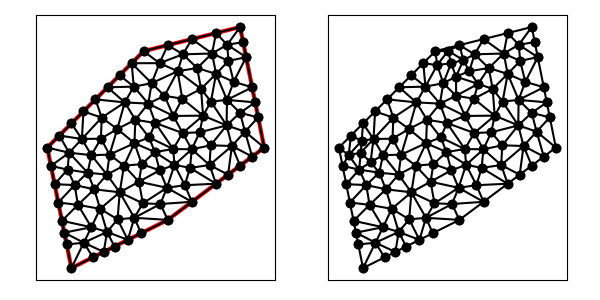

The table this chart was drawn from, first rows:
1.300000000000000000e+01, 1.400000000000000000e+01, 9.000000000000000000e+00, 1.300000000000000000e+01, 5.000000000000000000e+00, 9.000000000000000000e+00, 6.000000000000000000e+00, 4.000000000000000000e+00, 1.000000000000000000e+01, 6.000000000000000000e+00, 1.400000000000000000e+01, 9.000000000000000000e+00, 5.705825797292724211e+00, 5.470871013536379834e+00, 5.803883864861815844e+00, 4.980580675690919890e+00, 6.515147607080693959e+00, 5.053291074276134331e+00, 6.008285756411744671e+00, 5.168247587834478018e+00, 1.000000000000000000e+00, 5.000000000000000000e-01
1.300000000000000000e+01, 1.400000000000000000e+01, 9.000000000000000000e+00, 1.300000000000000000e+01, 5.000000000000000000e+00, 9.000000000000000000e+00, 6.000000000000000000e+00, 4.000000000000000000e+00, 1.000000000000000000e+01, 6.000000000000000000e+00, 1.400000000000000000e+01, 9.000000000000000000e+00, 6.829270960078113184e+00, 5.695560046093459228e+00, 5.607767729723631689e+00, 5.961161351381840667e+00, 5.705825797292724211e+00, 5.470871013536379834e+00, 6.047621495698156657e+00, 5.709197470337226576e+00, 1.000000000000000000e+00, 5.000000000000000000e-01
1.300000000000000000e+01, 1.400000000000000000e+01, 9.000000000000000000e+00, 1.300000000000000000e+01, 5.000000000000000000e+00, 9.000000000000000000e+00, 6.000000000000000000e+00, 4.000000000000000000e+00, 1.000000000000000000e+01, 6.000000000000000000e+00, 1.400000000000000000e+01, 9.000000000000000000e+00, 7.341640786499873172e+00, 4.670820393249936586e+00, 7.480377410316571662e+00, 5.500191523858448228e+00, 6.515147607080693959e+00, 5.053291074276134331e+00, 7.112388601299045376e+00, 5.074767663794840011e+00, 0.000000000000000000e+00, 5.000000000000000000e-01
1.300000000000000000e+01, 1.400000000000000000e+01, 9.000000000000000000e+00, 1.300000000000000000e+01, 5.000000000000000000e+00, 9.000000000000000000e+00, 6.000000000000000000e+00, 4.000000000000000000e+00, 1.000000000000000000e+01, 6.000000000000000000e+00, 1.400000000000000000e+01, 9.000000000000000000e+00, 6.829270960078113184e+00, 5.695560046093459228e+00, 7.480377410316571662e+00, 5.500191523858448228e+00, 7.192391790396277962e+00, 6.458878043777447786e+00, 7.167346720263654269e+00, 5.884876537909785377e+00, 0.000000000000000000e+00, 5.000000000000000000e-01
1.300000000000000000e+01, 1.400000000000000000e+01, 9.000000000000000000e+00, 1.300000000000000000e+01, 5.000000000000000000e+00, 9.000000000000000000e+00, 6.000000000000000000e+00, 4.000000000000000000e+00, 1.000000000000000000e+01, 6.000000000000000000e+00, 1.400000000000000000e+01, 9.000000000000000000e+00, 6.135596584790044439e+00, 7.444703295212514504e+00, 5.303883864861815844e+00, 7.480580675690919890e+00, 5.455825797292724211e+00, 6.720871013536379834e+00, 5.631768748981528461e+00, 7.215384994813271113e+00, 1.000000000000000000e+00, 5.000000000000000000e-01
1.300000000000000000e+01, 1.400000000000000000e+01, 9.000000000000000000e+00, 1.300000000000000000e+01, 5.000000000000000000e+00, 9.000000000000000000e+00, 6.000000000000000000e+00, 4.000000000000000000e+00, 1.000000000000000000e+01, 6.000000000000000000e+00, 1.400000000000000000e+01, 9.000000000000000000e+00, 7.341640786499873172e+00, 4.670820393249936586e+00, 6.515147607080693959e+00, 5.053291074276134331e+00, 6.894427190999915744e+00, 4.447213595499958316e+00, 6.917071861526827625e+00, 4.723775021008676411e+00, 0.000000000000000000e+00, 5.000000000000000000e-01
1.300000000000000000e+01, 1.400000000000000000e+01, 9.000000000000000000e+00, 1.300000000000000000e+01, 5.000000000000000000e+00, 9.000000000000000000e+00, 6.000000000000000000e+00, 4.000000000000000000e+00, 1.000000000000000000e+01, 6.000000000000000000e+00, 1.400000000000000000e+01, 9.000000000000000000e+00, 8.341640786499873172e+00, 5.170820393249936586e+00, 8.611443067291542519e+00, 6.085608673658221335e+00, 7.916040356608007755e+00, 6.022021253033668309e+00, 8.289708070133141149e+00, 5.759483439980608743e+00, 0.000000000000000000e+00, 5.000000000000000000e-01
1.300000000000000000e+01, 1.400000000000000000e+01, 9.000000000000000000e+00, 1.300000000000000000e+01, 5.000000000000000000e+00, 9.000000000000000000e+00, 6.000000000000000000e+00, 4.000000000000000000e+00, 1.000000000000000000e+01, 6.000000000000000000e+00, 1.400000000000000000e+01, 9.000000000000000000e+00, 7.192391790396277962e+00, 6.458878043777447786e+00, 6.270306977005937199e+00, 6.623188630005955702e+00, 6.829270960078113184e+00, 5.695560046093459228e+00, 6.763989909160109448e+00, 6.259208906625620905e+00, 0.000000000000000000e+00, 5.000000000000000000e-01
1.300000000000000000e+01, 1.400000000000000000e+01, 9.000000000000000000e+00, 1.300000000000000000e+01, 5.000000000000000000e+00, 9.000000000000000000e+00, 6.000000000000000000e+00, 4.000000000000000000e+00, 1.000000000000000000e+01, 6.000000000000000000e+00, 1.400000000000000000e+01, 9.000000000000000000e+00, 9.191080712733690206e+00, 1.082349561407697003e+01, 8.214510639879767595e+00, 1.087385131007004269e+01, 8.653457906312912229e+00, 1.015518796472873930e+01, 8.686349752975456084e+00, 1.061751162962525008e+01, 0.000000000000000000e+00, 5.000000000000000000e-01
1.300000000000000000e+01, 1.400000000000000000e+01, 9.000000000000000000e+00, 1.300000000000000000e+01, 5.000000000000000000e+00, 9.000000000000000000e+00, 6.000000000000000000e+00, 4.000000000000000000e+00, 1.000000000000000000e+01, 6.000000000000000000e+00, 1.400000000000000000e+01, 9.000000000000000000e+00, 6.000000000000000000e+00, 4.000000000000000000e+00, 6.894427190999915744e+00, 4.447213595499958316e+00, 6.515147607080693959e+00, 5.053291074276134331e+00, 6.469858266026871085e+00, 4.500168223258697253e+00, 1.000000000000000000e+00, 5.000000000000000000e-01
1.300000000000000000e+01, 1.400000000000000000e+01, 9.000000000000000000e+00, 1.300000000000000000e+01, 5.000000000000000000e+00, 9.000000000000000000e+00, 6.000000000000000000e+00, 4.000000000000000000e+00, 1.000000000000000000e+01, 6.000000000000000000e+00, 1.400000000000000000e+01, 9.000000000000000000e+00, 5.803883864861815844e+00, 4.980580675690919890e+00, 6.000000000000000000e+00, 4.000000000000000000e+00, 6.515147607080693959e+00, 5.053291074276134331e+00, 6.106343823980836305e+00, 4.677957249989018074e+00, 1.000000000000000000e+00, 5.000000000000000000e-01
1.300000000000000000e+01, 1.400000000000000000e+01, 9.000000000000000000e+00, 1.300000000000000000e+01, 5.000000000000000000e+00, 9.000000000000000000e+00, 6.000000000000000000e+00, 4.000000000000000000e+00, 1.000000000000000000e+01, 6.000000000000000000e+00, 1.400000000000000000e+01, 9.000000000000000000e+00, 7.788854381999831489e+00, 4.894427190999915744e+00, 7.480377410316571662e+00, 5.500191523858448228e+00, 7.341640786499873172e+00, 4.670820393249936586e+00, 7.536957526272092700e+00, 5.021813036036100186e+00, 0.000000000000000000e+00, 5.000000000000000000e-01
1.300000000000000000e+01, 1.400000000000000000e+01, 9.000000000000000000e+00, 1.300000000000000000e+01, 5.000000000000000000e+00, 9.000000000000000000e+00, 6.000000000000000000e+00, 4.000000000000000000e+00, 1.000000000000000000e+01, 6.000000000000000000e+00, 1.400000000000000000e+01, 9.000000000000000000e+00, 9.655778924770187288e+00, 1.250188430091924907e+01, 1.000000000000000000e+01, 1.325000000000000000e+01, 9.000000000000000000e+00, 1.300000000000000000e+01, 9.551926308256730280e+00, 1.291729476697308421e+01, 1.000000000000000000e+00, 2.826729512916114073e-01
1.300000000000000000e+01, 1.400000000000000000e+01, 9.000000000000000000e+00, 1.300000000000000000e+01, 5.000000000000000000e+00, 9.000000000000000000e+00, 6.000000000000000000e+00, 4.000000000000000000e+00, 1.000000000000000000e+01, 6.000000000000000000e+00, 1.400000000000000000e+01, 9.000000000000000000e+00, 5.705825797292724211e+00, 5.470871013536379834e+00, 6.515147607080693959e+00, 5.053291074276134331e+00, 6.829270960078113184e+00, 5.695560046093459228e+00, 6.350081454817176230e+00, 5.406574044635323872e+00, 1.000000000000000000e+00, 5.000000000000000000e-01
1.300000000000000000e+01, 1.400000000000000000e+01, 9.000000000000000000e+00, 1.300000000000000000e+01, 5.000000000000000000e+00, 9.000000000000000000e+00, 6.000000000000000000e+00, 4.000000000000000000e+00, 1.000000000000000000e+01, 6.000000000000000000e+00, 1.400000000000000000e+01, 9.000000000000000000e+00, 8.005078809738654044e+00, 7.144307193049908022e+00, 8.802204725419317199e+00, 7.582702002936734687e+00, 8.183976785364301065e+00, 8.250080418021290996e+00, 8.330420106840756844e+00, 7.659029871335977901e+00, 0.000000000000000000e+00, 5.000000000000000000e-01
1.300000000000000000e+01, 1.400000000000000000e+01, 9.000000000000000000e+00, 1.300000000000000000e+01, 5.000000000000000000e+00, 9.000000000000000000e+00, 6.000000000000000000e+00, 4.000000000000000000e+00, 1.000000000000000000e+01, 6.000000000000000000e+00, 1.400000000000000000e+01, 9.000000000000000000e+00, 8.894427190999916633e+00, 5.447213595499958316e+00, 8.611443067291542519e+00, 6.085608673658221335e+00, 8.341640786499873172e+00, 5.170820393249936586e+00, 8.615837014930443516e+00, 5.567880887469371487e+00, 0.000000000000000000e+00, 5.000000000000000000e-01
1.300000000000000000e+01, 1.400000000000000000e+01, 9.000000000000000000e+00, 1.300000000000000000e+01, 5.000000000000000000e+00, 9.000000000000000000e+00, 6.000000000000000000e+00, 4.000000000000000000e+00, 1.000000000000000000e+01, 6.000000000000000000e+00, 1.400000000000000000e+01, 9.000000000000000000e+00, 7.916040356608007755e+00, 6.022021253033668309e+00, 7.192391790396277962e+00, 6.458878043777447786e+00, 7.480377410316571662e+00, 5.500191523858448228e+00, 7.529603185773619423e+00, 5.993696940223188108e+00, 0.000000000000000000e+00, 5.000000000000000000e-01
1.300000000000000000e+01, 1.400000000000000000e+01, 9.000000000000000000e+00, 1.300000000000000000e+01, 5.000000000000000000e+00, 9.000000000000000000e+00, 6.000000000000000000e+00, 4.000000000000000000e+00, 1.000000000000000000e+01, 6.000000000000000000e+00, 1.400000000000000000e+01, 9.000000000000000000e+00, 5.151941932430908366e+00, 8.240290337845459945e+00, 5.905411460027382375e+00, 8.786033267685116499e+00, 5.000000000000000000e+00, 9.000000000000000000e+00, 5.352451130819429359e+00, 8.675441201843526073e+00, 1.000000000000000000e+00, 2.879816393974464761e-01
1.300000000000000000e+01, 1.400000000000000000e+01, 9.000000000000000000e+00, 1.300000000000000000e+01, 5.000000000000000000e+00, 9.000000000000000000e+00, 6.000000000000000000e+00, 4.000000000000000000e+00, 1.000000000000000000e+01, 6.000000000000000000e+00, 1.400000000000000000e+01, 9.000000000000000000e+00, 1.000000000000000000e+01, 6.000000000000000000e+00, 9.691382919372035332e+00, 6.658041693935315308e+00, 8.611443067291542519e+00, 6.085608673658221335e+00, 9.434275328887858691e+00, 6.247883455864513103e+00, 0.000000000000000000e+00, 5.000000000000000000e-01
1.300000000000000000e+01, 1.400000000000000000e+01, 9.000000000000000000e+00, 1.300000000000000000e+01, 5.000000000000000000e+00, 9.000000000000000000e+00, 6.000000000000000000e+00, 4.000000000000000000e+00, 1.000000000000000000e+01, 6.000000000000000000e+00, 1.400000000000000000e+01, 9.000000000000000000e+00, 7.192391790396277962e+00, 6.458878043777447786e+00, 7.916040356608007755e+00, 6.022021253033668309e+00, 8.005078809738654044e+00, 7.144307193049908022e+00, 7.704503652247647771e+00, 6.541735496620341372e+00, 0.000000000000000000e+00, 5.000000000000000000e-01
1.300000000000000000e+01, 1.400000000000000000e+01, 9.000000000000000000e+00, 1.300000000000000000e+01, 5.000000000000000000e+00, 9.000000000000000000e+00, 6.000000000000000000e+00, 4.000000000000000000e+00, 1.000000000000000000e+01, 6.000000000000000000e+00, 1.400000000000000000e+01, 9.000000000000000000e+00, 7.480377410316571662e+00, 5.500191523858448228e+00, 6.829270960078113184e+00, 5.695560046093459228e+00, 6.515147607080693959e+00, 5.053291074276134331e+00, 6.941598659158459306e+00, 5.416347548076013929e+00, 0.000000000000000000e+00, 5.000000000000000000e-01
1.300000000000000000e+01, 1.400000000000000000e+01, 9.000000000000000000e+00, 1.300000000000000000e+01, 5.000000000000000000e+00, 9.000000000000000000e+00, 6.000000000000000000e+00, 4.000000000000000000e+00, 1.000000000000000000e+01, 6.000000000000000000e+00, 1.400000000000000000e+01, 9.000000000000000000e+00, 8.341640786499873172e+00, 5.170820393249936586e+00, 7.480377410316571662e+00, 5.500191523858448228e+00, 7.788854381999831489e+00, 4.894427190999915744e+00, 7.870290859605425737e+00, 5.188479702702767149e+00, 0.000000000000000000e+00, 5.000000000000000000e-01
1.300000000000000000e+01, 1.400000000000000000e+01, 9.000000000000000000e+00, 1.300000000000000000e+01, 5.000000000000000000e+00, 9.000000000000000000e+00, 6.000000000000000000e+00, 4.000000000000000000e+00, 1.000000000000000000e+01, 6.000000000000000000e+00, 1.400000000000000000e+01, 9.000000000000000000e+00, 1.100000000000000000e+01, 6.750000000000000000e+00, 9.963814283839155905e+00, 7.331869954746013107e+00, 9.691382919372035332e+00, 6.658041693935315308e+00, 1.021839906773706375e+01, 6.913303882893775842e+00, 0.000000000000000000e+00, 5.000000000000000000e-01
1.300000000000000000e+01, 1.400000000000000000e+01, 9.000000000000000000e+00, 1.300000000000000000e+01, 5.000000000000000000e+00, 9.000000000000000000e+00, 6.000000000000000000e+00, 4.000000000000000000e+00, 1.000000000000000000e+01, 6.000000000000000000e+00, 1.400000000000000000e+01, 9.000000000000000000e+00, 7.480377410316571662e+00, 5.500191523858448228e+00, 8.341640786499873172e+00, 5.170820393249936586e+00, 7.916040356608007755e+00, 6.022021253033668309e+00, 7.912686184474817530e+00, 5.564344390047350153e+00, 0.000000000000000000e+00, 5.000000000000000000e-01
1.300000000000000000e+01, 1.400000000000000000e+01, 9.000000000000000000e+00, 1.300000000000000000e+01, 5.000000000000000000e+00, 9.000000000000000000e+00, 6.000000000000000000e+00, 4.000000000000000000e+00, 1.000000000000000000e+01, 6.000000000000000000e+00, 1.400000000000000000e+01, 9.000000000000000000e+00, 7.192391790396277962e+00, 6.458878043777447786e+00, 8.005078809738654044e+00, 7.144307193049908022e+00, 6.949206075362788226e+00, 7.268428419605225344e+00, 7.382225558499239781e+00, 6.957204552144193421e+00, 0.000000000000000000e+00, 5.000000000000000000e-01
1.300000000000000000e+01, 1.400000000000000000e+01, 9.000000000000000000e+00, 1.300000000000000000e+01, 5.000000000000000000e+00, 9.000000000000000000e+00, 6.000000000000000000e+00, 4.000000000000000000e+00, 1.000000000000000000e+01, 6.000000000000000000e+00, 1.400000000000000000e+01, 9.000000000000000000e+00, 6.672860873018362504e+00, 7.958711352662650285e+00, 6.135596584790044439e+00, 7.444703295212514504e+00, 6.949206075362788226e+00, 7.268428419605225344e+00, 6.585887844390398982e+00, 7.557281022493462785e+00, 0.000000000000000000e+00, 5.000000000000000000e-01
1.300000000000000000e+01, 1.400000000000000000e+01, 9.000000000000000000e+00, 1.300000000000000000e+01, 5.000000000000000000e+00, 9.000000000000000000e+00, 6.000000000000000000e+00, 4.000000000000000000e+00, 1.000000000000000000e+01, 6.000000000000000000e+00, 1.400000000000000000e+01, 9.000000000000000000e+00, 6.270306977005937199e+00, 6.623188630005955702e+00, 5.607767729723631689e+00, 5.961161351381840667e+00, 6.829270960078113184e+00, 5.695560046093459228e+00, 6.235781888935894024e+00, 6.093303342493751273e+00, 1.000000000000000000e+00, 5.000000000000000000e-01
1.300000000000000000e+01, 1.400000000000000000e+01, 9.000000000000000000e+00, 1.300000000000000000e+01, 5.000000000000000000e+00, 9.000000000000000000e+00, 6.000000000000000000e+00, 4.000000000000000000e+00, 1.000000000000000000e+01, 6.000000000000000000e+00, 1.400000000000000000e+01, 9.000000000000000000e+00, 1.000000000000000000e+01, 6.000000000000000000e+00, 8.611443067291542519e+00, 6.085608673658221335e+00, 8.894427190999916633e+00, 5.447213595499958316e+00, 9.168623419430486976e+00, 5.844274089719394105e+00, 0.000000000000000000e+00, 5.000000000000000000e-01
1.300000000000000000e+01, 1.400000000000000000e+01, 9.000000000000000000e+00, 1.300000000000000000e+01, 5.000000000000000000e+00, 9.000000000000000000e+00, 6.000000000000000000e+00, 4.000000000000000000e+00, 1.000000000000000000e+01, 6.000000000000000000e+00, 1.400000000000000000e+01, 9.000000000000000000e+00, 8.005078809738654044e+00, 7.144307193049908022e+00, 8.611443067291542519e+00, 6.085608673658221335e+00, 8.965170693453952566e+00, 6.687692601841988882e+00, 8.527230856828049710e+00, 6.639202822850038821e+00, 0.000000000000000000e+00, 5.000000000000000000e-01
1.300000000000000000e+01, 1.400000000000000000e+01, 9.000000000000000000e+00, 1.300000000000000000e+01, 5.000000000000000000e+00, 9.000000000000000000e+00, 6.000000000000000000e+00, 4.000000000000000000e+00, 1.000000000000000000e+01, 6.000000000000000000e+00, 1.400000000000000000e+01, 9.000000000000000000e+00, 7.916040356608007755e+00, 6.022021253033668309e+00, 8.611443067291542519e+00, 6.085608673658221335e+00, 8.005078809738654044e+00, 7.144307193049908022e+00, 8.177520744546066922e+00, 6.417312373247265889e+00, 0.000000000000000000e+00, 5.000000000000000000e-01
1.300000000000000000e+01, 1.400000000000000000e+01, 9.000000000000000000e+00, 1.300000000000000000e+01, 5.000000000000000000e+00, 9.000000000000000000e+00, 6.000000000000000000e+00, 4.000000000000000000e+00, 1.000000000000000000e+01, 6.000000000000000000e+00, 1.400000000000000000e+01, 9.000000000000000000e+00, 7.192391790396277962e+00, 6.458878043777447786e+00, 6.949206075362788226e+00, 7.268428419605225344e+00, 6.270306977005937199e+00, 6.623188630005955702e+00, 6.803968280921668388e+00, 6.783498364462876573e+00, 0.000000000000000000e+00, 5.000000000000000000e-01
1.300000000000000000e+01, 1.400000000000000000e+01, 9.000000000000000000e+00, 1.300000000000000000e+01, 5.000000000000000000e+00, 9.000000000000000000e+00, 6.000000000000000000e+00, 4.000000000000000000e+00, 1.000000000000000000e+01, 6.000000000000000000e+00, 1.400000000000000000e+01, 9.000000000000000000e+00, 8.802204725419317199e+00, 7.582702002936734687e+00, 8.005078809738654044e+00, 7.144307193049908022e+00, 8.965170693453952566e+00, 6.687692601841988882e+00, 8.590818076203975195e+00, 7.138233932609543864e+00, 0.000000000000000000e+00, 5.000000000000000000e-01
1.300000000000000000e+01, 1.400000000000000000e+01, 9.000000000000000000e+00, 1.300000000000000000e+01, 5.000000000000000000e+00, 9.000000000000000000e+00, 6.000000000000000000e+00, 4.000000000000000000e+00, 1.000000000000000000e+01, 6.000000000000000000e+00, 1.400000000000000000e+01, 9.000000000000000000e+00, 7.472034708736375208e+00, 7.878192566433174449e+00, 8.005078809738654044e+00, 7.144307193049908022e+00, 8.183976785364301065e+00, 8.250080418021290996e+00, 7.887030101279776773e+00, 7.757526725834790859e+00, 0.000000000000000000e+00, 5.000000000000000000e-01
1.300000000000000000e+01, 1.400000000000000000e+01, 9.000000000000000000e+00, 1.300000000000000000e+01, 5.000000000000000000e+00, 9.000000000000000000e+00, 6.000000000000000000e+00, 4.000000000000000000e+00, 1.000000000000000000e+01, 6.000000000000000000e+00, 1.400000000000000000e+01, 9.000000000000000000e+00, 6.135596584790044439e+00, 7.444703295212514504e+00, 6.270306977005937199e+00, 6.623188630005955702e+00, 6.949206075362788226e+00, 7.268428419605225344e+00, 6.451703212386256325e+00, 7.112106781607899109e+00, 0.000000000000000000e+00, 5.000000000000000000e-01
1.300000000000000000e+01, 1.400000000000000000e+01, 9.000000000000000000e+00, 1.300000000000000000e+01, 5.000000000000000000e+00, 9.000000000000000000e+00, 6.000000000000000000e+00, 4.000000000000000000e+00, 1.000000000000000000e+01, 6.000000000000000000e+00, 1.400000000000000000e+01, 9.000000000000000000e+00, 5.455825797292724211e+00, 6.720871013536379834e+00, 5.607767729723631689e+00, 5.961161351381840667e+00, 6.270306977005937199e+00, 6.623188630005955702e+00, 5.777966834674097107e+00, 6.435073664974725993e+00, 1.000000000000000000e+00, 5.000000000000000000e-01
1.300000000000000000e+01, 1.400000000000000000e+01, 9.000000000000000000e+00, 1.300000000000000000e+01, 5.000000000000000000e+00, 9.000000000000000000e+00, 6.000000000000000000e+00, 4.000000000000000000e+00, 1.000000000000000000e+01, 6.000000000000000000e+00, 1.400000000000000000e+01, 9.000000000000000000e+00, 7.472034708736375208e+00, 7.878192566433174449e+00, 6.830302609185150864e+00, 8.685395120364894694e+00, 6.672860873018362504e+00, 7.958711352662650285e+00, 6.991732730313295896e+00, 8.174099679820239217e+00, 0.000000000000000000e+00, 5.000000000000000000e-01
1.300000000000000000e+01, 1.400000000000000000e+01, 9.000000000000000000e+00, 1.300000000000000000e+01, 5.000000000000000000e+00, 9.000000000000000000e+00, 6.000000000000000000e+00, 4.000000000000000000e+00, 1.000000000000000000e+01, 6.000000000000000000e+00, 1.400000000000000000e+01, 9.000000000000000000e+00, 5.303883864861815844e+00, 7.480580675690919890e+00, 6.135596584790044439e+00, 7.444703295212514504e+00, 5.839321747356707171e+00, 8.084275660361143423e+00, 5.759600732336188855e+00, 7.669853210421526235e+00, 1.000000000000000000e+00, 5.000000000000000000e-01
1.300000000000000000e+01, 1.400000000000000000e+01, 9.000000000000000000e+00, 1.300000000000000000e+01, 5.000000000000000000e+00, 9.000000000000000000e+00, 6.000000000000000000e+00, 4.000000000000000000e+00, 1.000000000000000000e+01, 6.000000000000000000e+00, 1.400000000000000000e+01, 9.000000000000000000e+00, 7.583928061583332436e+00, 8.706522320314341812e+00, 7.904521374499536179e+00, 9.770160981308569248e+00, 7.224532386924175320e+00, 9.369268448267087379e+00, 7.570993941002348571e+00, 9.281983916629998888e+00, 0.000000000000000000e+00, 5.000000000000000000e-01
1.300000000000000000e+01, 1.400000000000000000e+01, 9.000000000000000000e+00, 1.300000000000000000e+01, 5.000000000000000000e+00, 9.000000000000000000e+00, 6.000000000000000000e+00, 4.000000000000000000e+00, 1.000000000000000000e+01, 6.000000000000000000e+00, 1.400000000000000000e+01, 9.000000000000000000e+00, 8.214510639879767595e+00, 1.087385131007004269e+01, 7.257881450958996616e+00, 1.024211854904100427e+01, 7.904521374499536179e+00, 9.770160981308569248e+00, 7.792304488446099242e+00, 1.029537694680653992e+01, 0.000000000000000000e+00, 5.000000000000000000e-01
1.300000000000000000e+01, 1.400000000000000000e+01, 9.000000000000000000e+00, 1.300000000000000000e+01, 5.000000000000000000e+00, 9.000000000000000000e+00, 6.000000000000000000e+00, 4.000000000000000000e+00, 1.000000000000000000e+01, 6.000000000000000000e+00, 1.400000000000000000e+01, 9.000000000000000000e+00, 6.672860873018362504e+00, 7.958711352662650285e+00, 5.905411460027382375e+00, 8.786033267685116499e+00, 5.839321747356707171e+00, 8.084275660361143423e+00, 6.139198026800817054e+00, 8.276340093569636736e+00, 0.000000000000000000e+00, 2.879816393974464761e-01
1.300000000000000000e+01, 1.400000000000000000e+01, 9.000000000000000000e+00, 1.300000000000000000e+01, 5.000000000000000000e+00, 9.000000000000000000e+00, 6.000000000000000000e+00, 4.000000000000000000e+00, 1.000000000000000000e+01, 6.000000000000000000e+00, 1.400000000000000000e+01, 9.000000000000000000e+00, 5.000000000000000000e+00, 9.000000000000000000e+00, 5.905411460027382375e+00, 8.786033267685116499e+00, 5.500000000000000000e+00, 9.500000000000000000e+00, 5.468470486675793829e+00, 9.095344422561705500e+00, 1.000000000000000000e+00, 2.879816393974464761e-01
1.300000000000000000e+01, 1.400000000000000000e+01, 9.000000000000000000e+00, 1.300000000000000000e+01, 5.000000000000000000e+00, 9.000000000000000000e+00, 6.000000000000000000e+00, 4.000000000000000000e+00, 1.000000000000000000e+01, 6.000000000000000000e+00, 1.400000000000000000e+01, 9.000000000000000000e+00, 7.472034708736375208e+00, 7.878192566433174449e+00, 6.672860873018362504e+00, 7.958711352662650285e+00, 6.949206075362788226e+00, 7.268428419605225344e+00, 7.031367219039175609e+00, 7.701777446233683655e+00, 0.000000000000000000e+00, 5.000000000000000000e-01
1.300000000000000000e+01, 1.400000000000000000e+01, 9.000000000000000000e+00, 1.300000000000000000e+01, 5.000000000000000000e+00, 9.000000000000000000e+00, 6.000000000000000000e+00, 4.000000000000000000e+00, 1.000000000000000000e+01, 6.000000000000000000e+00, 1.400000000000000000e+01, 9.000000000000000000e+00, 6.000000000000000000e+00, 1.000000000000000000e+01, 5.500000000000000000e+00, 9.500000000000000000e+00, 6.435287216769682850e+00, 9.355415374240475757e+00, 5.978429072256560950e+00, 9.618471791413492511e+00, 1.000000000000000000e+00, 5.000000000000000000e-01
1.300000000000000000e+01, 1.400000000000000000e+01, 9.000000000000000000e+00, 1.300000000000000000e+01, 5.000000000000000000e+00, 9.000000000000000000e+00, 6.000000000000000000e+00, 4.000000000000000000e+00, 1.000000000000000000e+01, 6.000000000000000000e+00, 1.400000000000000000e+01, 9.000000000000000000e+00, 6.672860873018362504e+00, 7.958711352662650285e+00, 6.830302609185150864e+00, 8.685395120364894694e+00, 5.905411460027382375e+00, 8.786033267685116499e+00, 6.469524980743631914e+00, 8.476713246904219901e+00, 0.000000000000000000e+00, 2.879816393974464761e-01
1.300000000000000000e+01, 1.400000000000000000e+01, 9.000000000000000000e+00, 1.300000000000000000e+01, 5.000000000000000000e+00, 9.000000000000000000e+00, 6.000000000000000000e+00, 4.000000000000000000e+00, 1.000000000000000000e+01, 6.000000000000000000e+00, 1.400000000000000000e+01, 9.000000000000000000e+00, 5.905411460027382375e+00, 8.786033267685116499e+00, 5.151941932430908366e+00, 8.240290337845459945e+00, 5.839321747356707171e+00, 8.084275660361143423e+00, 5.632225046604999896e+00, 8.370199755297241140e+00, 1.000000000000000000e+00, 2.879816393974464761e-01
1.300000000000000000e+01, 1.400000000000000000e+01, 9.000000000000000000e+00, 1.300000000000000000e+01, 5.000000000000000000e+00, 9.000000000000000000e+00, 6.000000000000000000e+00, 4.000000000000000000e+00, 1.000000000000000000e+01, 6.000000000000000000e+00, 1.400000000000000000e+01, 9.000000000000000000e+00, 5.905411460027382375e+00, 8.786033267685116499e+00, 6.830302609185150864e+00, 8.685395120364894694e+00, 6.435287216769682850e+00, 9.355415374240475757e+00, 6.390333761994072326e+00, 8.942281254096828391e+00, 0.000000000000000000e+00, 2.879816393974464761e-01
1.300000000000000000e+01, 1.400000000000000000e+01, 9.000000000000000000e+00, 1.300000000000000000e+01, 5.000000000000000000e+00, 9.000000000000000000e+00, 6.000000000000000000e+00, 4.000000000000000000e+00, 1.000000000000000000e+01, 6.000000000000000000e+00, 1.400000000000000000e+01, 9.000000000000000000e+00, 8.005078809738654044e+00, 7.144307193049908022e+00, 7.472034708736375208e+00, 7.878192566433174449e+00, 6.949206075362788226e+00, 7.268428419605225344e+00, 7.475439864612606122e+00, 7.430309393029435938e+00, 0.000000000000000000e+00, 5.000000000000000000e-01
1.300000000000000000e+01, 1.400000000000000000e+01, 9.000000000000000000e+00, 1.300000000000000000e+01, 5.000000000000000000e+00, 9.000000000000000000e+00, 6.000000000000000000e+00, 4.000000000000000000e+00, 1.000000000000000000e+01, 6.000000000000000000e+00, 1.400000000000000000e+01, 9.000000000000000000e+00, 7.472034708736375208e+00, 7.878192566433174449e+00, 8.183976785364301065e+00, 8.250080418021290996e+00, 7.583928061583332436e+00, 8.706522320314341812e+00, 7.746646518561337125e+00, 8.278265101589601827e+00, 0.000000000000000000e+00, 5.000000000000000000e-01
1.300000000000000000e+01, 1.400000000000000000e+01, 9.000000000000000000e+00, 1.300000000000000000e+01, 5.000000000000000000e+00, 9.000000000000000000e+00, 6.000000000000000000e+00, 4.000000000000000000e+00, 1.000000000000000000e+01, 6.000000000000000000e+00, 1.400000000000000000e+01, 9.000000000000000000e+00, 5.303883864861815844e+00, 7.480580675690919890e+00, 5.839321747356707171e+00, 8.084275660361143423e+00, 5.151941932430908366e+00, 8.240290337845459945e+00, 5.431715848216477127e+00, 7.935048891299175011e+00, 1.000000000000000000e+00, 5.000000000000000000e-01
1.300000000000000000e+01, 1.400000000000000000e+01, 9.000000000000000000e+00, 1.300000000000000000e+01, 5.000000000000000000e+00, 9.000000000000000000e+00, 6.000000000000000000e+00, 4.000000000000000000e+00, 1.000000000000000000e+01, 6.000000000000000000e+00, 1.400000000000000000e+01, 9.000000000000000000e+00, 6.135596584790044439e+00, 7.444703295212514504e+00, 5.455825797292724211e+00, 6.720871013536379834e+00, 6.270306977005937199e+00, 6.623188630005955702e+00, 5.953909786362902246e+00, 6.929587646251616384e+00, 1.000000000000000000e+00, 5.000000000000000000e-01
1.300000000000000000e+01, 1.400000000000000000e+01, 9.000000000000000000e+00, 1.300000000000000000e+01, 5.000000000000000000e+00, 9.000000000000000000e+00, 6.000000000000000000e+00, 4.000000000000000000e+00, 1.000000000000000000e+01, 6.000000000000000000e+00, 1.400000000000000000e+01, 9.000000000000000000e+00, 6.672860873018362504e+00, 7.958711352662650285e+00, 5.839321747356707171e+00, 8.084275660361143423e+00, 6.135596584790044439e+00, 7.444703295212514504e+00, 6.215926401721705297e+00, 7.829230102745436959e+00, 0.000000000000000000e+00, 5.000000000000000000e-01
1.300000000000000000e+01, 1.400000000000000000e+01, 9.000000000000000000e+00, 1.300000000000000000e+01, 5.000000000000000000e+00, 9.000000000000000000e+00, 6.000000000000000000e+00, 4.000000000000000000e+00, 1.000000000000000000e+01, 6.000000000000000000e+00, 1.400000000000000000e+01, 9.000000000000000000e+00, 7.224532386924175320e+00, 9.369268448267087379e+00, 6.435287216769682850e+00, 9.355415374240475757e+00, 6.830302609185150864e+00, 8.685395120364894694e+00, 6.830040737626336345e+00, 9.136692980957485943e+00, 0.000000000000000000e+00, 5.000000000000000000e-01
1.300000000000000000e+01, 1.400000000000000000e+01, 9.000000000000000000e+00, 1.300000000000000000e+01, 5.000000000000000000e+00, 9.000000000000000000e+00, 6.000000000000000000e+00, 4.000000000000000000e+00, 1.000000000000000000e+01, 6.000000000000000000e+00, 1.400000000000000000e+01, 9.000000000000000000e+00, 6.500000000000000000e+00, 1.050000000000000000e+01, 6.000000000000000000e+00, 1.000000000000000000e+01, 6.435287216769682850e+00, 9.355415374240475757e+00, 6.311762405589894875e+00, 9.951805124746824660e+00, 1.000000000000000000e+00, 5.000000000000000000e-01
1.300000000000000000e+01, 1.400000000000000000e+01, 9.000000000000000000e+00, 1.300000000000000000e+01, 5.000000000000000000e+00, 9.000000000000000000e+00, 6.000000000000000000e+00, 4.000000000000000000e+00, 1.000000000000000000e+01, 6.000000000000000000e+00, 1.400000000000000000e+01, 9.000000000000000000e+00, 8.183976785364301065e+00, 8.250080418021290996e+00, 8.802204725419317199e+00, 7.582702002936734687e+00, 8.920230075600461106e+00, 8.312072964758760563e+00, 8.635470528794693124e+00, 8.048285128572262082e+00, 0.000000000000000000e+00, 5.000000000000000000e-01
1.300000000000000000e+01, 1.400000000000000000e+01, 9.000000000000000000e+00, 1.300000000000000000e+01, 5.000000000000000000e+00, 9.000000000000000000e+00, 6.000000000000000000e+00, 4.000000000000000000e+00, 1.000000000000000000e+01, 6.000000000000000000e+00, 1.400000000000000000e+01, 9.000000000000000000e+00, 7.257881450958996616e+00, 1.024211854904100427e+01, 8.214510639879767595e+00, 1.087385131007004269e+01, 7.000000000000000000e+00, 1.100000000000000000e+01, 7.490797363612920812e+00, 1.070532328637034958e+01, 1.000000000000000000e+00, 5.000000000000000000e-01
1.300000000000000000e+01, 1.400000000000000000e+01, 9.000000000000000000e+00, 1.300000000000000000e+01, 5.000000000000000000e+00, 9.000000000000000000e+00, 6.000000000000000000e+00, 4.000000000000000000e+00, 1.000000000000000000e+01, 6.000000000000000000e+00, 1.400000000000000000e+01, 9.000000000000000000e+00, 7.583928061583332436e+00, 8.706522320314341812e+00, 7.224532386924175320e+00, 9.369268448267087379e+00, 6.830302609185150864e+00, 8.685395120364894694e+00, 7.212921019230885911e+00, 8.920395296315440703e+00, 0.000000000000000000e+00, 5.000000000000000000e-01
1.300000000000000000e+01, 1.400000000000000000e+01, 9.000000000000000000e+00, 1.300000000000000000e+01, 5.000000000000000000e+00, 9.000000000000000000e+00, 6.000000000000000000e+00, 4.000000000000000000e+00, 1.000000000000000000e+01, 6.000000000000000000e+00, 1.400000000000000000e+01, 9.000000000000000000e+00, 6.435287216769682850e+00, 9.355415374240475757e+00, 7.224532386924175320e+00, 9.369268448267087379e+00, 7.257881450958996616e+00, 1.024211854904100427e+01, 6.972567018217618262e+00, 9.655600790516189136e+00, 0.000000000000000000e+00, 5.000000000000000000e-01
1.300000000000000000e+01, 1.400000000000000000e+01, 9.000000000000000000e+00, 1.300000000000000000e+01, 5.000000000000000000e+00, 9.000000000000000000e+00, 6.000000000000000000e+00, 4.000000000000000000e+00, 1.000000000000000000e+01, 6.000000000000000000e+00, 1.400000000000000000e+01, 9.000000000000000000e+00, 7.224532386924175320e+00, 9.369268448267087379e+00, 7.904521374499536179e+00, 9.770160981308569248e+00, 7.257881450958996616e+00, 1.024211854904100427e+01, 7.462311737460903593e+00, 9.793849326205553041e+00, 0.000000000000000000e+00, 5.000000000000000000e-01
1.300000000000000000e+01, 1.400000000000000000e+01, 9.000000000000000000e+00, 1.300000000000000000e+01, 5.000000000000000000e+00, 9.000000000000000000e+00, 6.000000000000000000e+00, 4.000000000000000000e+00, 1.000000000000000000e+01, 6.000000000000000000e+00, 1.400000000000000000e+01, 9.000000000000000000e+00, 7.000000000000000000e+00, 1.100000000000000000e+01, 6.500000000000000000e+00, 1.050000000000000000e+01, 7.257881450958996616e+00, 1.024211854904100427e+01, 6.919293816986332502e+00, 1.058070618301366750e+01, 1.000000000000000000e+00, 5.000000000000000000e-01
1.300000000000000000e+01, 1.400000000000000000e+01, 9.000000000000000000e+00, 1.300000000000000000e+01, 5.000000000000000000e+00, 9.000000000000000000e+00, 6.000000000000000000e+00, 4.000000000000000000e+00, 1.000000000000000000e+01, 6.000000000000000000e+00, 1.400000000000000000e+01, 9.000000000000000000e+00, 7.257881450958996616e+00, 1.024211854904100427e+01, 6.500000000000000000e+00, 1.050000000000000000e+01, 6.435287216769682850e+00, 9.355415374240475757e+00, 6.731056222576227377e+00, 1.003251130776049216e+01, 1.000000000000000000e+00, 5.000000000000000000e-01
1.300000000000000000e+01, 1.400000000000000000e+01, 9.000000000000000000e+00, 1.300000000000000000e+01, 5.000000000000000000e+00, 9.000000000000000000e+00, 6.000000000000000000e+00, 4.000000000000000000e+00, 1.000000000000000000e+01, 6.000000000000000000e+00, 1.400000000000000000e+01, 9.000000000000000000e+00, 7.472034708736375208e+00, 7.878192566433174449e+00, 7.583928061583332436e+00, 8.706522320314341812e+00, 6.830302609185150864e+00, 8.685395120364894694e+00, 7.295421793168286761e+00, 8.423370002370804244e+00, 0.000000000000000000e+00, 5.000000000000000000e-01
... 104 more rows
